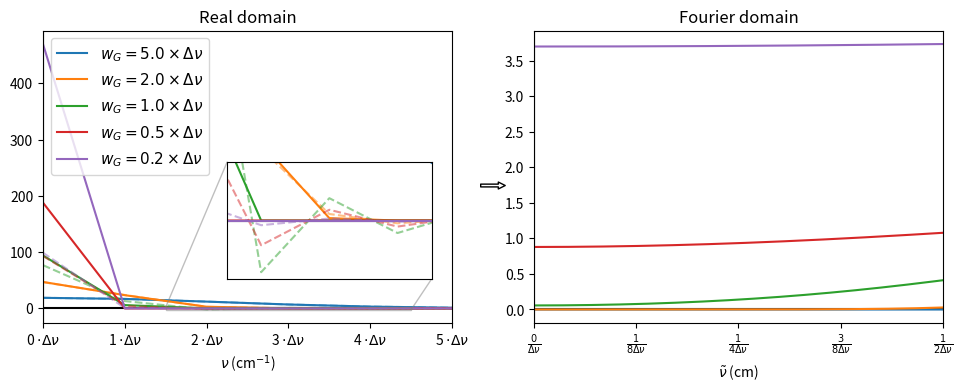

This chart was generated by the following Python code: (Note: this script raises an exception after producing the figure.)
import numpy as np
import matplotlib.pyplot as plt
from fractions import Fraction
from matplotlib.patches import ConnectionPatch

gG = lambda v,w: (2/w)*np.sqrt(np.log(2)/np.pi)*np.exp(-4*np.log(2)*(v/w)**2)
gL = lambda v,w: (1/np.pi) * (w/2) / (v**2 + (w/2)**2)*dv

gG_FT = lambda x,w: np.exp(-(np.pi*x*w)**2/(4*np.log(2)))
gL_FT = lambda x,w: np.exp(- np.pi*x*w)

dv = 0.01 #cm-1
v_max = 100.0 #cm-1
v_arr = np.arange(0,v_max,dv)
N_zpad = v_arr.size ## can be 0..v_arr.size
##x_arr = np.arange(v_arr.size + 1) / (2 * v_arr.size * dv)
##x_arr = np.linspace(0,1/(2*dv),(v_arr.size + N_zpad)//2 + 1)
x_arr = np.fft.rfftfreq(v_arr.size + N_zpad, dv)
x_fold = (x_arr,x_arr[::-1])
folding_thresh = 1e-6

w_arr = np.array([5,2,1,0.5,0.2])*dv

fig, (ax1,ax2) = plt.subplots(1,2,figsize=(10,4))
plt.subplots_adjust(left=0.05,right=0.95,bottom=0.15)
axins = ax1.inset_axes([0.45, 0.15, 0.50, 0.40])
axins.ticklabel_format(useOffset=False, axis='x')
axins.set_xlim(1.5*dv,4.5*dv)
axins.set_ylim(-0.022/dv,0.022/dv)
axins.get_xaxis().set_visible(False)
axins.get_yaxis().set_visible(False)


ax1.axhline(0,c='k')
ax1.axvline(0,c='k')
ax2.axhline(0,c='k')
ax2.axvline(0,c='k')
axins.axhline(0,c='k')

for w in w_arr:
    
    I_FT = gG_FT(x_arr,w)
    I = np.fft.irfft(I_FT/dv)[:v_arr.size]

    p, = ax1.plot(v_arr,I,'--',alpha=0.5)
    axins.plot(v_arr,I,'--',alpha=0.5)
    c = p.get_color()
    

    I2 = gG(v_arr,w)
    I2_FT = np.fft.rfft(list(I2) + [0] + list(I2)[:0:-1])*dv # this assumes N_zpad = v_arr.size
    

    ax1.plot(v_arr,I2,c=c,label = '$w_G = {:.1f} \\times \\Delta\\nu$'.format(w/dv))
    axins.plot(v_arr,I2,c=c)

##    ax2.plot(x_arr,I_FT,'--',c=c,alpha = 0.5)
##    ax2.plot(x_arr,I2_FT.real,c=c) ## I2 is symmetric, so I2_FT has only real components
    ax2.plot(x_arr,I2_FT.real - I_FT, c=c)
    
N_ticks = 6
ax1.set_title('Real domain')
ax1.set_xlabel('$\\nu$ (cm$^{-1}$)')
ax1.set_xticks([i*dv for i in range(N_ticks)])
ax1.set_xticklabels(['{:d}'.format(i)+' $\\cdot\\Delta\\nu$' for i in range(N_ticks)])
ax1.set_xlim(0,(N_ticks-1)*dv)
ax1.legend(fontsize=11)    

N_ticks = 5
ax2.set_xlabel('$\\tilde{\\nu}$ (cm)')
ax2.set_xticks([i/(2*(N_ticks-1)*dv) for i in range(N_ticks)])
ax2.set_xticklabels(['$\\frac{'+(str(Fraction(i,2*(N_ticks-1))) if i else '0/').replace('/','}{')+'\\Delta\\nu}$' for i in range(0,N_ticks)])
ax2.set_title('Fourier domain')
ax2.set_xlim(0,1/(2*dv))

con = ConnectionPatch(xyA=(1.07,0.47),
                      xyB=(-0.07,0.47),
                      coordsA="axes fraction",
                      coordsB="axes fraction",
                      axesA=ax1, axesB=ax2,
                      arrowstyle="simple",fc='w')
ax1.add_artist(con)
ax1.indicate_inset_zoom(axins)
plt.savefig(__file__[:-2]+'png')
plt.show()
